Labelled photos from "hunger", an image-classification folder in dfredriksen/DQNCloud. The possible labels are: fed, full, not full, starving.

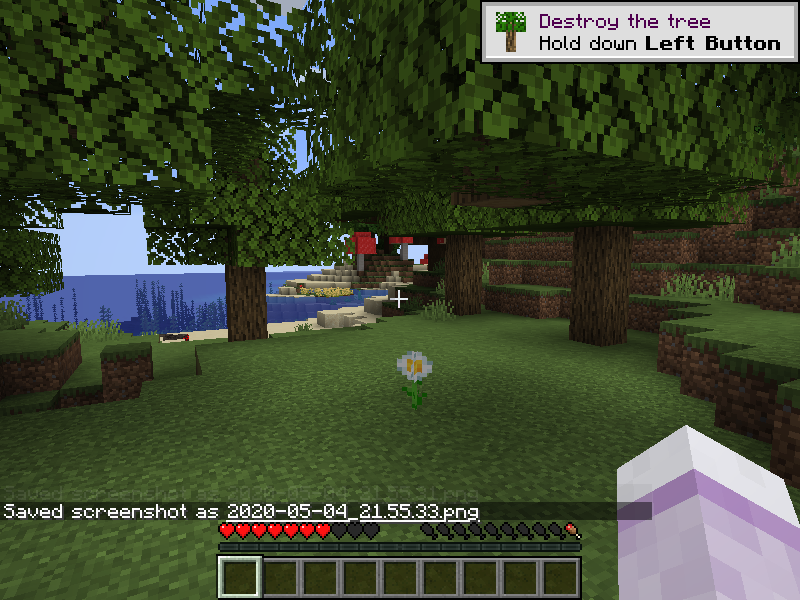
Label: not full

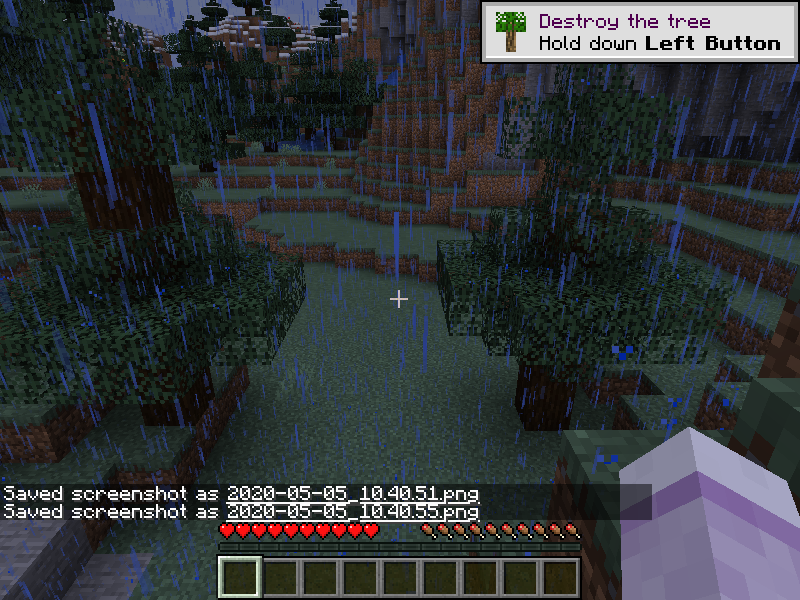
Label: full

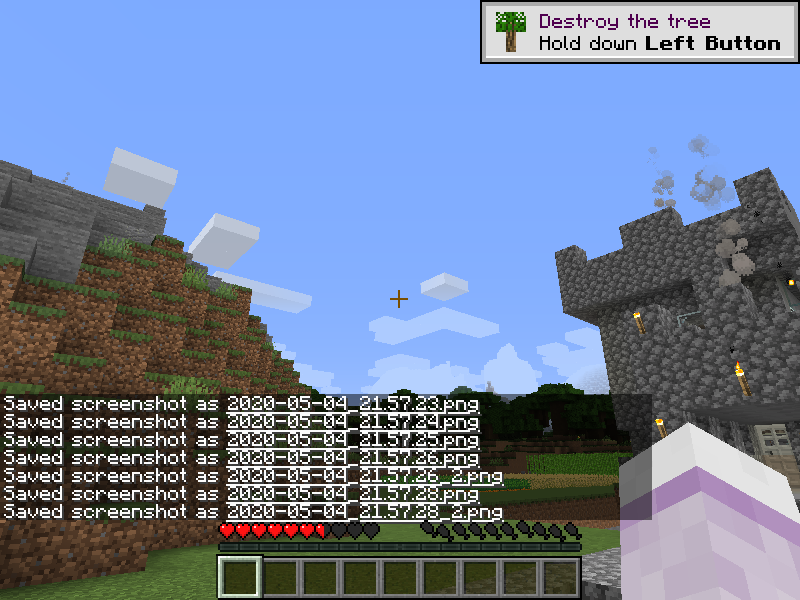
Label: starving

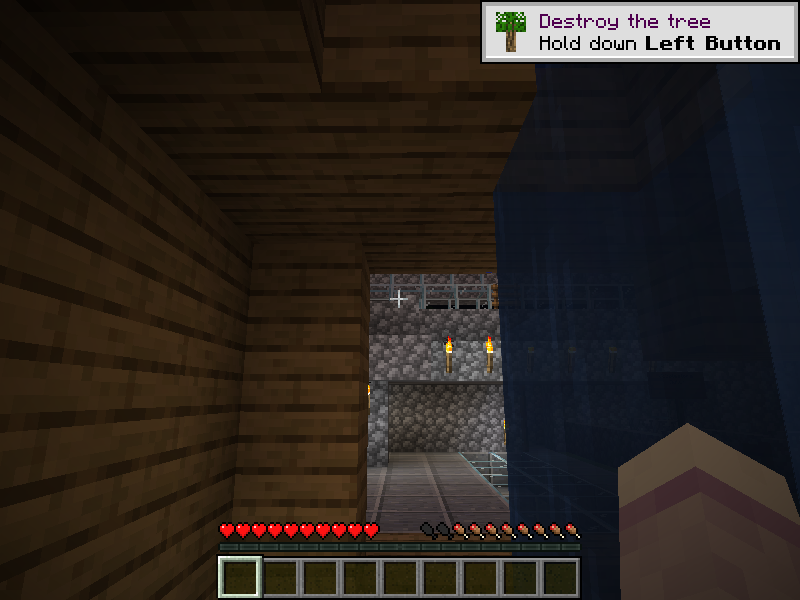
Label: not full

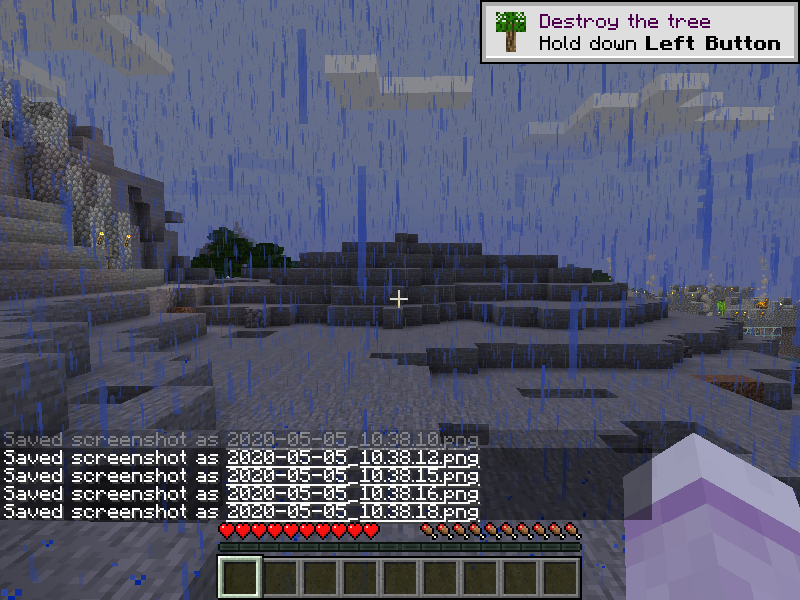
Label: full

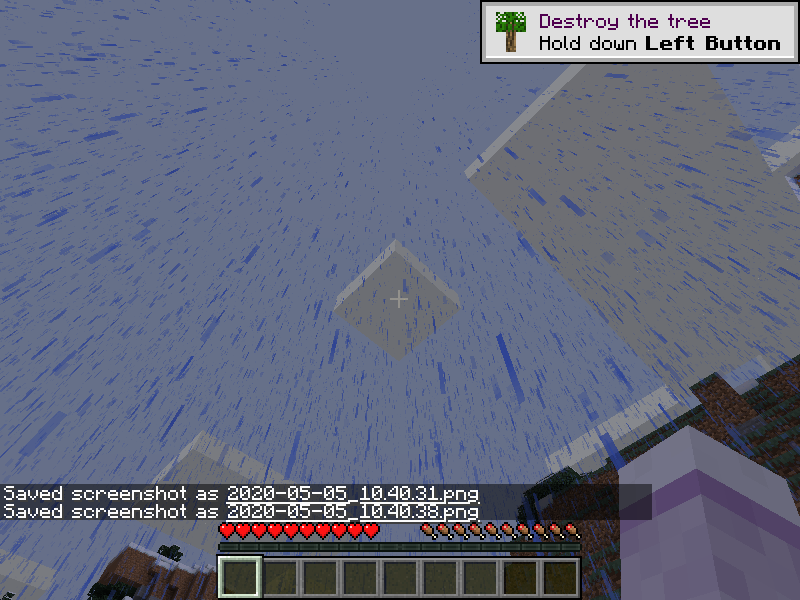
Label: full
